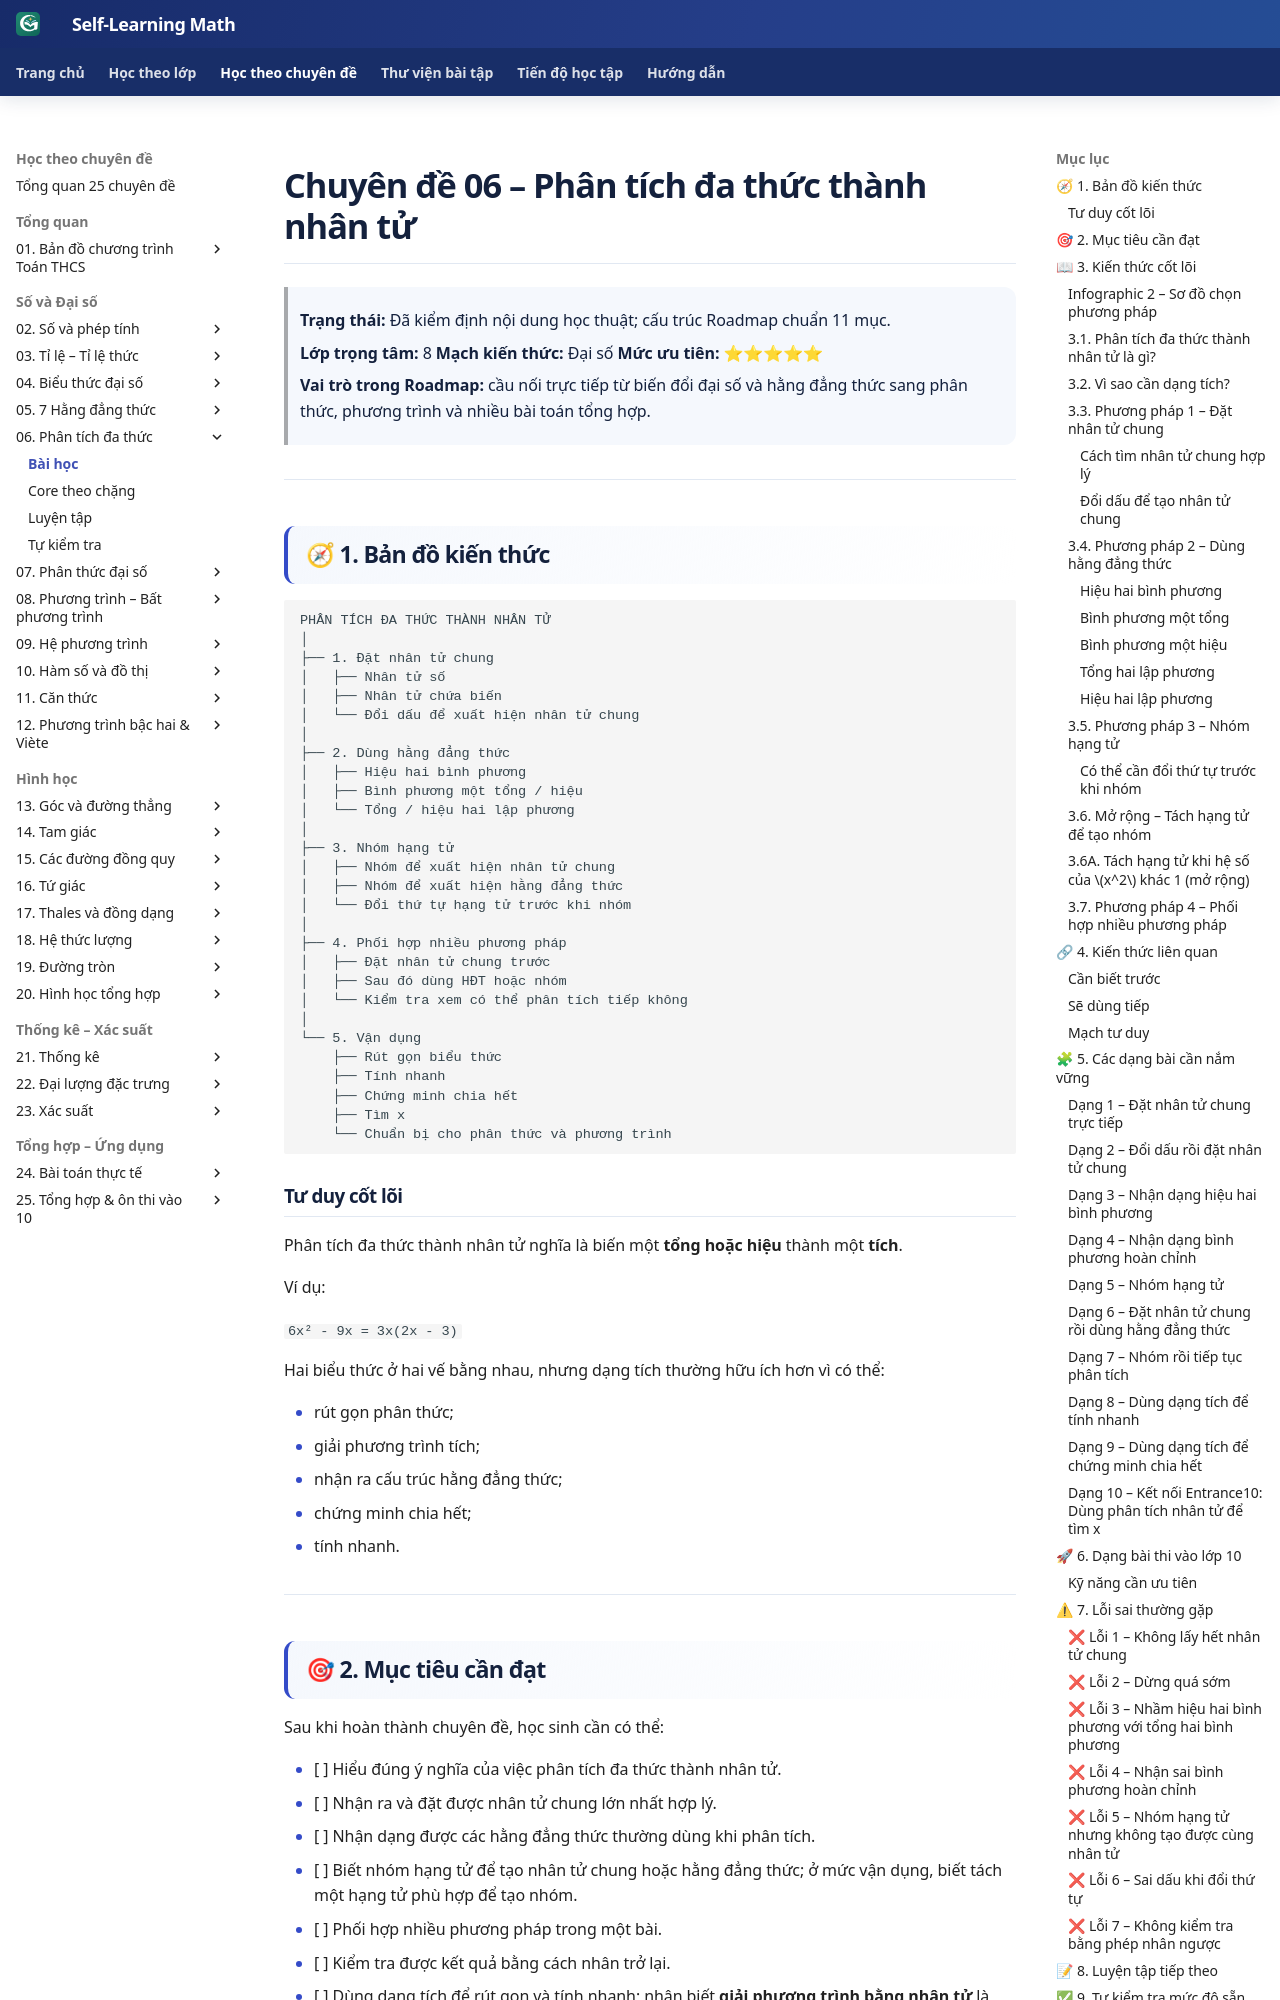

repository: TMA2015/roadmap-toan-thcs · page: kien-thuc/06-phan-tich-da-thuc/index.html · generator: mkdocs

# Chuyên đề 06 – Phân tích đa thức thành nhân tử


> **Trạng thái:** Đã kiểm định nội dung học thuật; cấu trúc Roadmap chuẩn 11 mục.
>
> **Lớp trọng tâm:** 8
> **Mạch kiến thức:** Đại số
> **Mức ưu tiên:** ⭐⭐⭐⭐⭐

> **Vai trò trong Roadmap:** cầu nối trực tiếp từ biến đổi đại số và hằng đẳng thức sang phân thức, phương trình và nhiều bài toán tổng hợp.
>

---

## 🧭 1. Bản đồ kiến thức

### Infographic 1 – Tổng quan chuyên đề

![Infographic tổng quan Chuyên đề 06 – Phân tích đa thức thành nhân tử](../../assets/infographics/06/06-01-tong-quan.svg)

```text
PHÂN TÍCH ĐA THỨC THÀNH NHÂN TỬ
│
├── 1. Đặt nhân tử chung
│   ├── Nhân tử số
│   ├── Nhân tử chứa biến
│   └── Đổi dấu để xuất hiện nhân tử chung
│
├── 2. Dùng hằng đẳng thức
│   ├── Hiệu hai bình phương
│   ├── Bình phương một tổng / hiệu
│   └── Tổng / hiệu hai lập phương
│
├── 3. Nhóm hạng tử
│   ├── Nhóm để xuất hiện nhân tử chung
│   ├── Nhóm để xuất hiện hằng đẳng thức
│   └── Đổi thứ tự hạng tử trước khi nhóm
│
├── 4. Phối hợp nhiều phương pháp
│   ├── Đặt nhân tử chung trước
│   ├── Sau đó dùng HĐT hoặc nhóm
│   └── Kiểm tra xem có thể phân tích tiếp không
│
└── 5. Vận dụng
    ├── Rút gọn biểu thức
    ├── Tính nhanh
    ├── Chứng minh chia hết
    ├── Tìm x
    └── Chuẩn bị cho phân thức và phương trình
```

### Tư duy cốt lõi

Phân tích đa thức thành nhân tử nghĩa là biến một **tổng hoặc hiệu** thành một **tích**.

Ví dụ:

`6x² - 9x = 3x(2x - 3)`

Hai biểu thức ở hai vế bằng nhau, nhưng dạng tích thường hữu ích hơn vì có thể:

- rút gọn phân thức;
- giải phương trình tích;
- nhận ra cấu trúc hằng đẳng thức;
- chứng minh chia hết;
- tính nhanh.

---

## 🎯 2. Mục tiêu cần đạt

Sau khi hoàn thành chuyên đề, học sinh cần có thể:

- [ ] Hiểu đúng ý nghĩa của việc phân tích đa thức thành nhân tử.
- [ ] Nhận ra và đặt được nhân tử chung lớn nhất hợp lý.
- [ ] Nhận dạng được các hằng đẳng thức thường dùng khi phân tích.
- [ ] Biết nhóm hạng tử để tạo nhân tử chung hoặc hằng đẳng thức; ở mức vận dụng, biết tách một hạng tử phù hợp để tạo nhóm.
- [ ] Phối hợp nhiều phương pháp trong một bài.
- [ ] Kiểm tra được kết quả bằng cách nhân trở lại.
- [ ] Dùng dạng tích để rút gọn và tính nhanh; nhận biết **giải phương trình bằng nhân tử** là ứng dụng kết nối sang Entrance10 / Chuyên đề 08.
- [ ] Nhận biết khi nào đa thức còn có thể tiếp tục phân tích bằng các phương pháp đã học trong phạm vi THCS.

---

## 📖 3. Kiến thức cốt lõi

### Infographic 2 – Sơ đồ chọn phương pháp

![Infographic sơ đồ chọn phương pháp phân tích đa thức](../../assets/infographics/06/06-02-so-do-chon-phuong-phap.svg)
